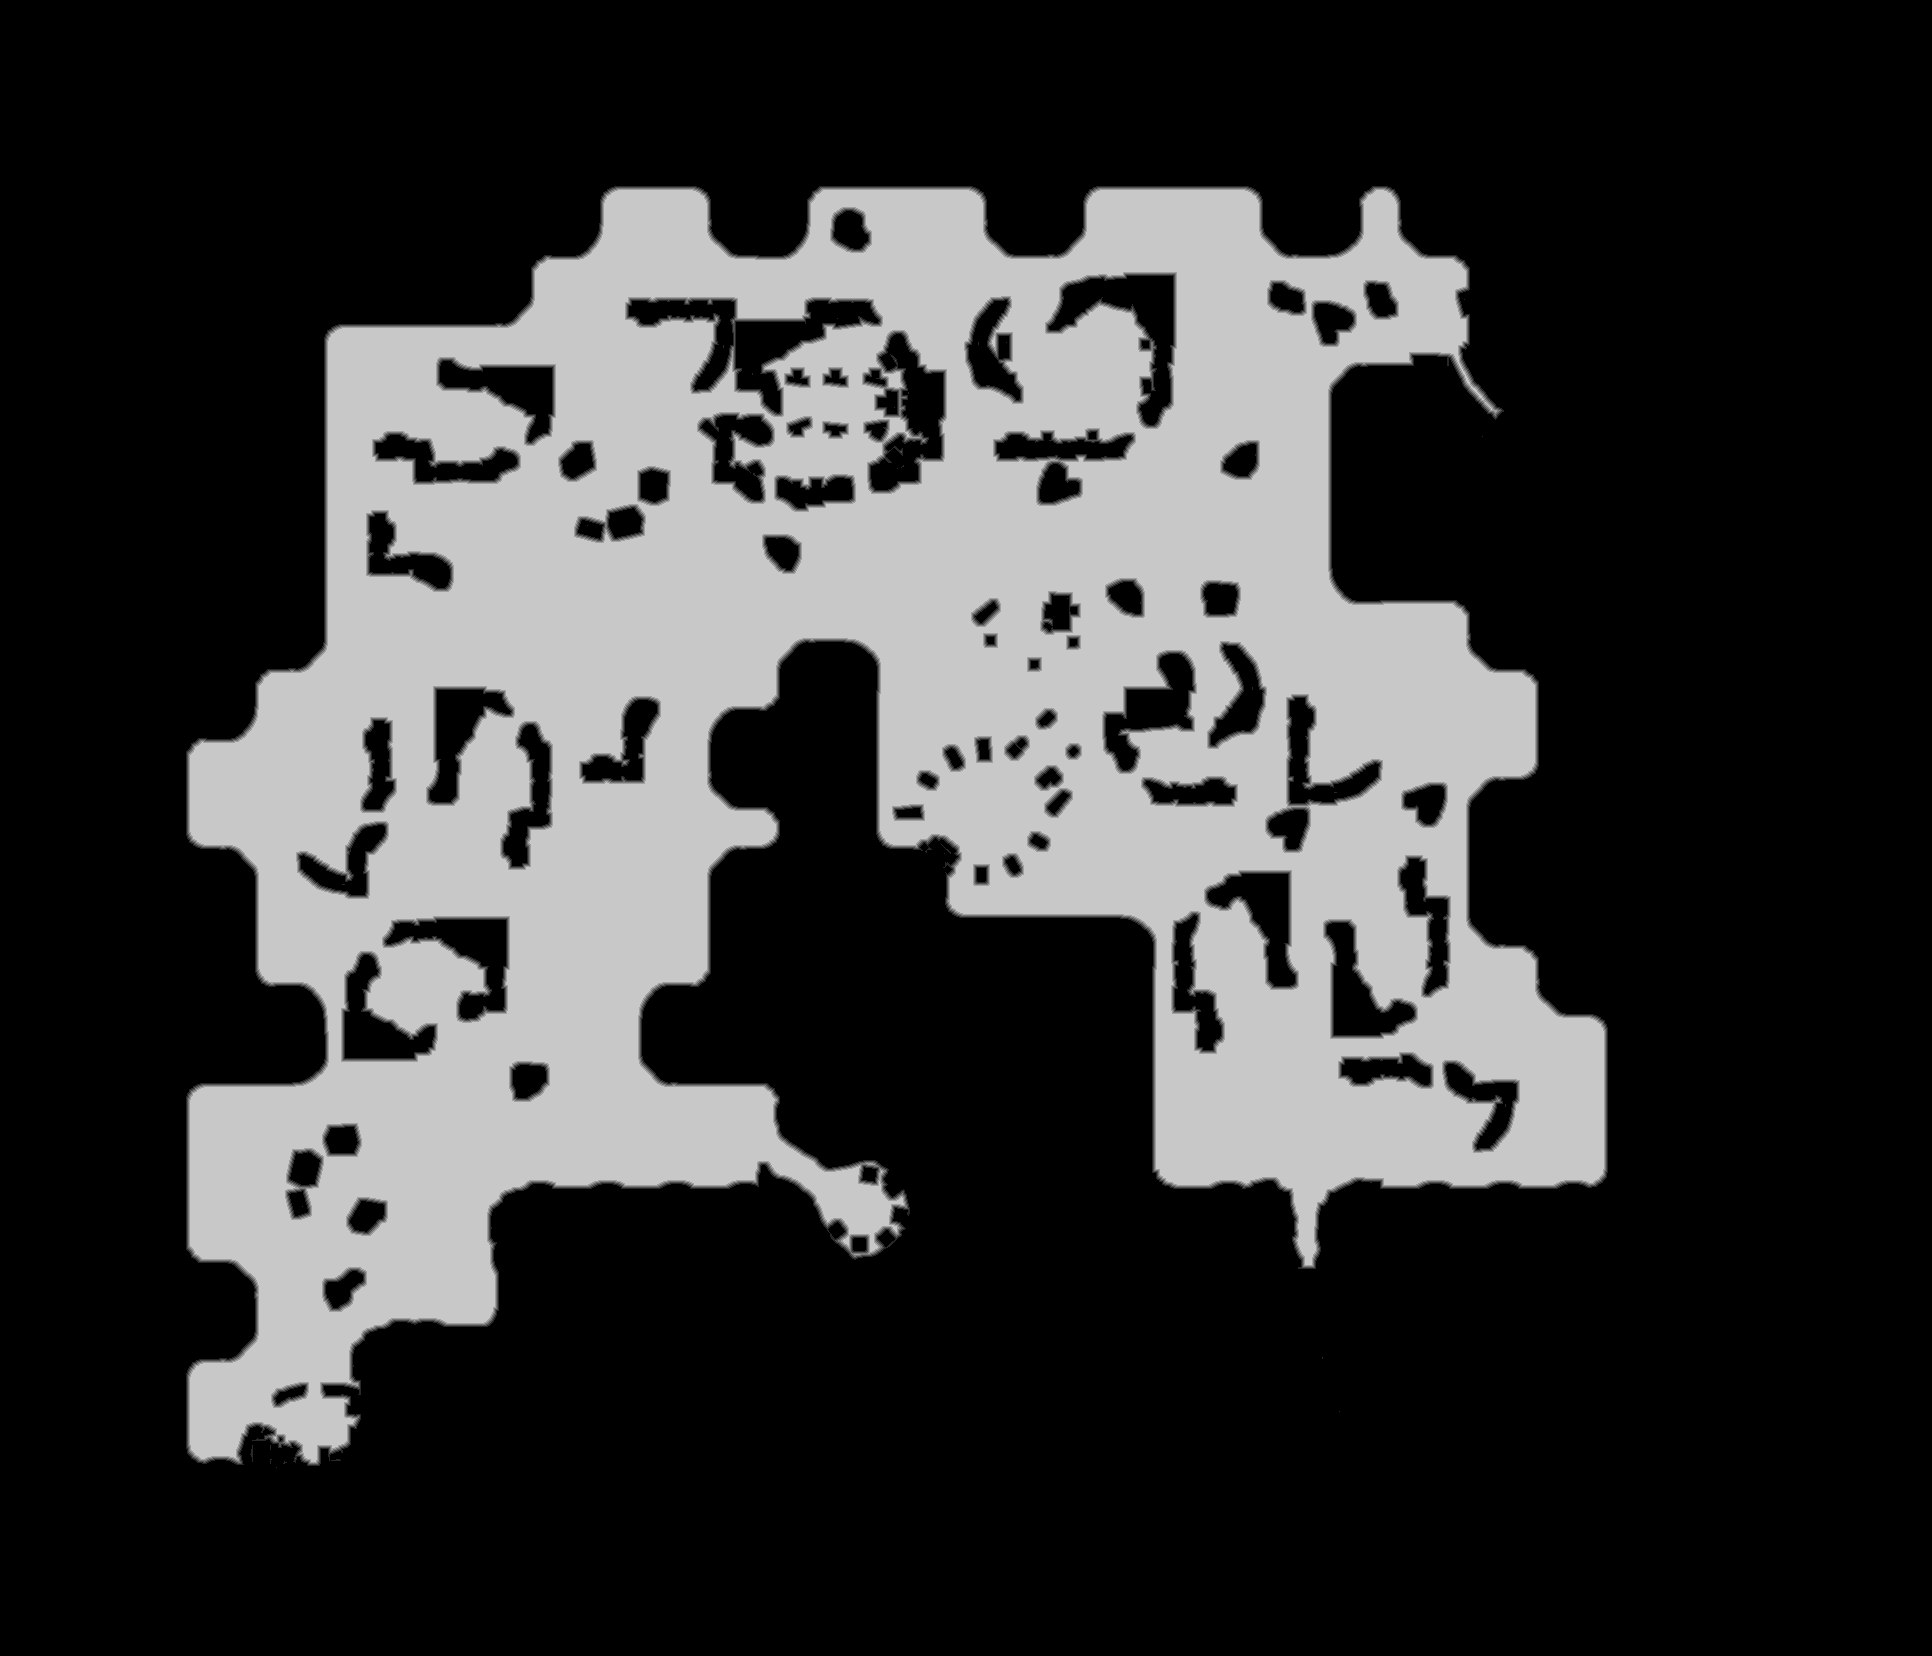

The data file committed next to this chart (first rows):
base	0x2def0b80000
origin	0x10010
stride	966
width	1932
height	1656
nibble	0	2252299
nibble	1	27204
nibble	2	27106
nibble	3	27228
nibble	4	27158
nibble	5	838397
